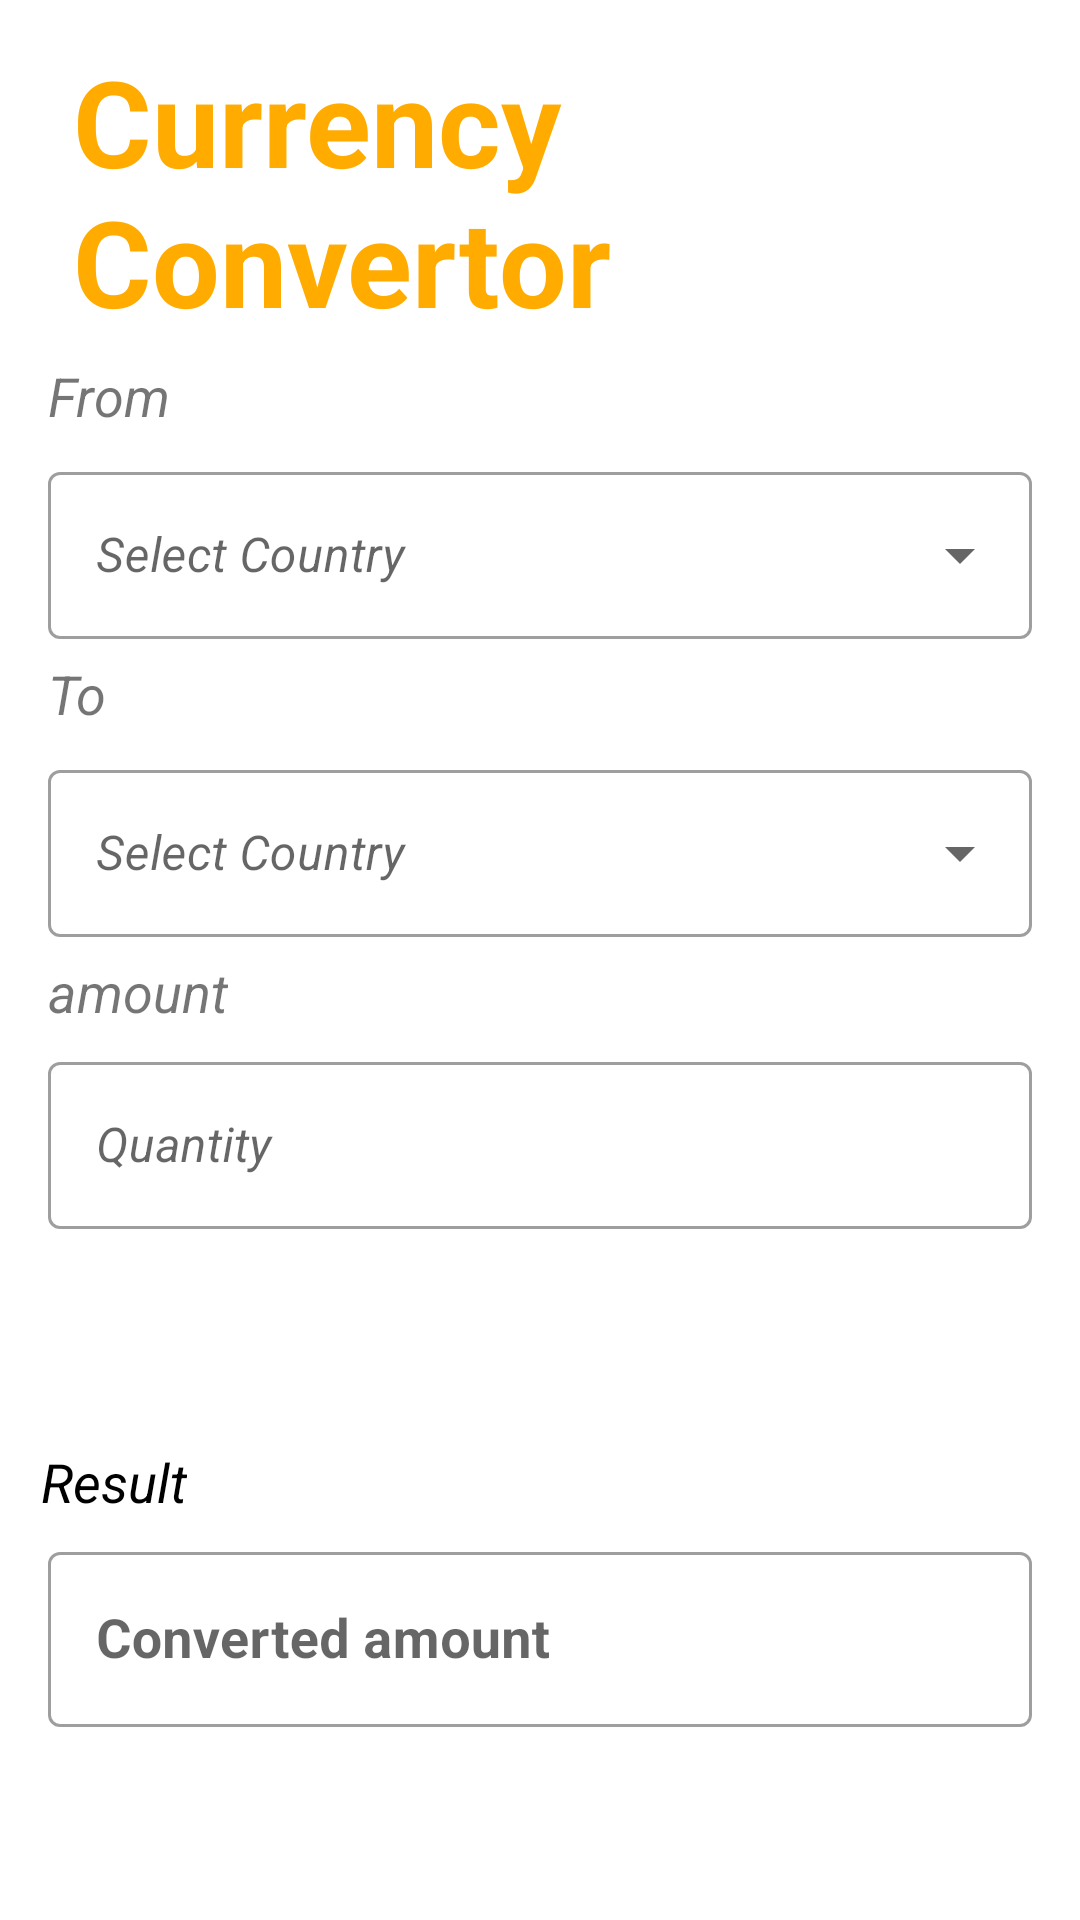

Write the Android layout XML for this screen, with the resource values it uses.
<!-- AndroidManifest.xml: activity theme Theme.CurrencyConvertor -->
<!-- res/layout/activity_main.xml -->
<?xml version="1.0" encoding="utf-8"?>
<androidx.constraintlayout.widget.ConstraintLayout xmlns:android="http://schemas.android.com/apk/res/android"
    xmlns:app="http://schemas.android.com/apk/res-auto"
    xmlns:tools="http://schemas.android.com/tools"
    android:layout_width="match_parent"
    android:layout_height="match_parent"
    tools:context=".MainActivity">

  <com.google.android.material.appbar.MaterialToolbar
        android:id="@+id/toolbar"
        android:layout_width="match_parent"
        android:layout_height="wrap_content"
        app:layout_constraintTop_toTopOf="parent"
        app:layout_constraintStart_toStartOf="parent"
        app:layout_constraintEnd_toEndOf="parent" />

    <TextView
        android:id="@+id/textView"
        android:layout_width="240dp"
        android:layout_height="wrap_content"

        android:text="@string/currency_convertor"
        android:textColor="#FFAB00"
        android:textSize="40sp"
        android:textStyle="bold"
        app:layout_constraintBottom_toBottomOf="parent"
        app:layout_constraintEnd_toEndOf="parent"
        app:layout_constraintHorizontal_bias="0.204"
        app:layout_constraintStart_toStartOf="parent"
        app:layout_constraintTop_toTopOf="parent"
        app:layout_constraintVertical_bias="0.025" />

    <TextView
        android:id="@+id/from"
        android:layout_width="wrap_content"
        android:layout_height="wrap_content"
        android:layout_marginStart="16dp"
        android:layout_marginTop="6dp"
        android:layout_marginEnd="16dp"
        android:text="@string/From"
        android:textSize="18sp"
        android:textStyle="italic"
        app:layout_constraintEnd_toEndOf="parent"
        app:layout_constraintHorizontal_bias="0.0"
        app:layout_constraintStart_toStartOf="parent"
        app:layout_constraintTop_toBottomOf="@+id/textView" />

    <com.google.android.material.textfield.TextInputLayout
        android:id="@+id/textInputLayout"
        style="@style/Widget.MaterialComponents.TextInputLayout.OutlinedBox.ExposedDropdownMenu"
        android:layout_width="match_parent"
        android:layout_height="wrap_content"
        android:layout_marginStart="16dp"
        android:layout_marginTop="8dp"
        android:layout_marginEnd="16dp"
        android:hint="@string/Select_Country"
        app:endIconMode="dropdown_menu"
        app:layout_constraintEnd_toEndOf="parent"
        app:layout_constraintStart_toStartOf="parent"
        app:layout_constraintTop_toBottomOf="@+id/from">

        <AutoCompleteTextView
            android:id="@+id/from_auto_complete_text_view"
            android:layout_width="match_parent"
            android:layout_height="match_parent"
            android:inputType="none"
            android:textColor="#2C2C2C"
            android:textStyle="italic"
            tools:ignore="LabelFor" />
    </com.google.android.material.textfield.TextInputLayout>

    <TextView
        android:id="@+id/To"
        android:layout_width="wrap_content"
        android:layout_height="wrap_content"
        android:layout_marginStart="16dp"
        android:layout_marginTop="6dp"
        android:layout_marginEnd="16dp"
        android:text="@string/to"
        android:textSize="18sp"
        android:textStyle="italic"
        app:layout_constraintEnd_toEndOf="parent"
        app:layout_constraintHorizontal_bias="0.0"
        app:layout_constraintStart_toStartOf="parent"
        app:layout_constraintTop_toBottomOf="@+id/textInputLayout" />

    <com.google.android.material.textfield.TextInputLayout
        style="@style/Widget.MaterialComponents.TextInputLayout.OutlinedBox.ExposedDropdownMenu"
        android:layout_width="match_parent"
        android:layout_height="wrap_content"
        android:layout_marginStart="16dp"
        android:layout_marginEnd="16dp"
        android:layout_marginTop="8dp"
        app:layout_constraintEnd_toEndOf="parent"
        app:layout_constraintStart_toStartOf="parent"
        app:layout_constraintTop_toBottomOf="@id/To"
        android:hint="@string/Select_Country"
        app:endIconMode="dropdown_menu"
        android:id="@+id/second_currency">

        <AutoCompleteTextView
            android:id="@+id/to_currency_menu"
            android:layout_width="match_parent"
            android:layout_height="wrap_content"
            android:inputType="none"
            android:textColor="#2C2C2C"
            android:textStyle="italic"
            tools:ignore="LabelFor"/>
    </com.google.android.material.textfield.TextInputLayout>

    <TextView
        android:id="@+id/amount"
        android:layout_width="wrap_content"
        android:layout_height="wrap_content"
        android:layout_marginStart="16dp"
        android:layout_marginTop="6dp"
        android:text="@string/amount"
        android:textSize="18sp"
        android:textStyle="italic"
        app:layout_constraintEnd_toEndOf="parent"
        app:layout_constraintHorizontal_bias="0.0"
        app:layout_constraintStart_toStartOf="parent"
        app:layout_constraintTop_toBottomOf="@id/second_currency" />

    <com.google.android.material.textfield.TextInputLayout
        android:id="@+id/edit_text_amonut"
        app:layout_constraintTop_toBottomOf="@+id/amount"
        android:hint="@string/quantity"
        style="@style/Widget.MaterialComponents.TextInputLayout.OutlinedBox"
        app:layout_constraintStart_toStartOf="parent"
        app:layout_constraintEnd_toEndOf="parent"
        android:layout_marginStart="16dp"
        android:layout_marginEnd="16dp"
        android:layout_marginTop="6dp"
        android:layout_width="match_parent"
        android:layout_height="wrap_content">

        <com.google.android.material.textfield.TextInputEditText
            android:id="@+id/amount_edit_text"
            android:layout_width="match_parent"
            android:layout_height="wrap_content"
            android:inputType="number"
            android:textColorHint="#2C2C2C"
            android:textStyle="italic"
            tools:ignore="TextContrastCheck" />
    </com.google.android.material.textfield.TextInputLayout>

    <Button
        android:id="@+id/convert"
        android:layout_width="wrap_content"
        android:layout_height="wrap_content"
        android:layout_marginTop="16dp"
        android:backgroundTint="#FFAB00"
        android:text="@string/convert"
        android:textColor="@color/black"
        android:textStyle="italic"
        android:visibility="invisible"
        app:layout_constraintEnd_toEndOf="parent"
        app:layout_constraintStart_toStartOf="parent"
        app:layout_constraintTop_toBottomOf="@+id/edit_text_amonut" />

    <TextView
        android:id="@+id/result"
        android:layout_width="wrap_content"
        android:layout_height="wrap_content"
        android:layout_marginTop="8dp"
        android:text="@string/result"
        android:textSize="18sp"
        android:textColor="@color/black"
        android:textStyle="italic"
        app:layout_constraintEnd_toEndOf="parent"
        app:layout_constraintHorizontal_bias="0.044"
        app:layout_constraintStart_toStartOf="parent"
        app:layout_constraintTop_toBottomOf="@+id/convert" />

    <com.google.android.material.textfield.TextInputLayout
        style="@style/Widget.MaterialComponents.TextInputLayout.OutlinedBox"
        android:layout_width="match_parent"
        android:layout_height="wrap_content"
        android:layout_marginStart="16dp"
        android:layout_marginEnd="16dp"
        android:hint="@string/converted_amount"
        app:layout_constraintEnd_toEndOf="parent"
        app:layout_constraintStart_toStartOf="parent"
        android:layout_marginTop="6dp"
        app:layout_constraintTop_toBottomOf="@id/result">

        <com.google.android.material.textfield.TextInputEditText
            android:id="@+id/result_edit_text"
            android:textStyle="bold"
            android:textSize="18sp"
            android:textColor="#000000"
            android:layout_width="match_parent"
            android:layout_height="wrap_content"
            android:enabled="false"/>

    </com.google.android.material.textfield.TextInputLayout>
</androidx.constraintlayout.widget.ConstraintLayout>
<!-- resources referenced by this layout -->
<resources>
  <color name="black">#FF000000</color>
  <string name="From">From</string>
  <string name="Select_Country">Select Country</string>
  <string name="amount">amount</string>
  <string name="convert">Convert</string>
  <string name="converted_amount">Converted amount</string>
  <string name="currency_convertor">Currency Convertor</string>
  <string name="quantity">Quantity</string>
  <string name="result">Result</string>
  <string name="to">To</string>
  <style name="Theme.CurrencyConvertor" parent="Theme.MaterialComponents.DayNight.NoActionBar">
          
          <item name="colorPrimary">#FFD600</item>
          <item name="colorPrimaryVariant">#FFAB00</item>
          <item name="colorOnPrimary">@color/white</item>
          
          <item name="colorSecondary">@color/teal_200</item>
          <item name="colorSecondaryVariant">@color/teal_700</item>
          <item name="colorOnSecondary">@color/black</item>
          
          <item name="android:statusBarColor" tools:targetApi="l">?attr/colorPrimaryVariant</item>
          
      </style>
  <color name="white">#FFFFFFFF</color>
  <color name="teal_200">#FF03DAC5</color>
  <color name="teal_700">#FF018786</color>
</resources>
